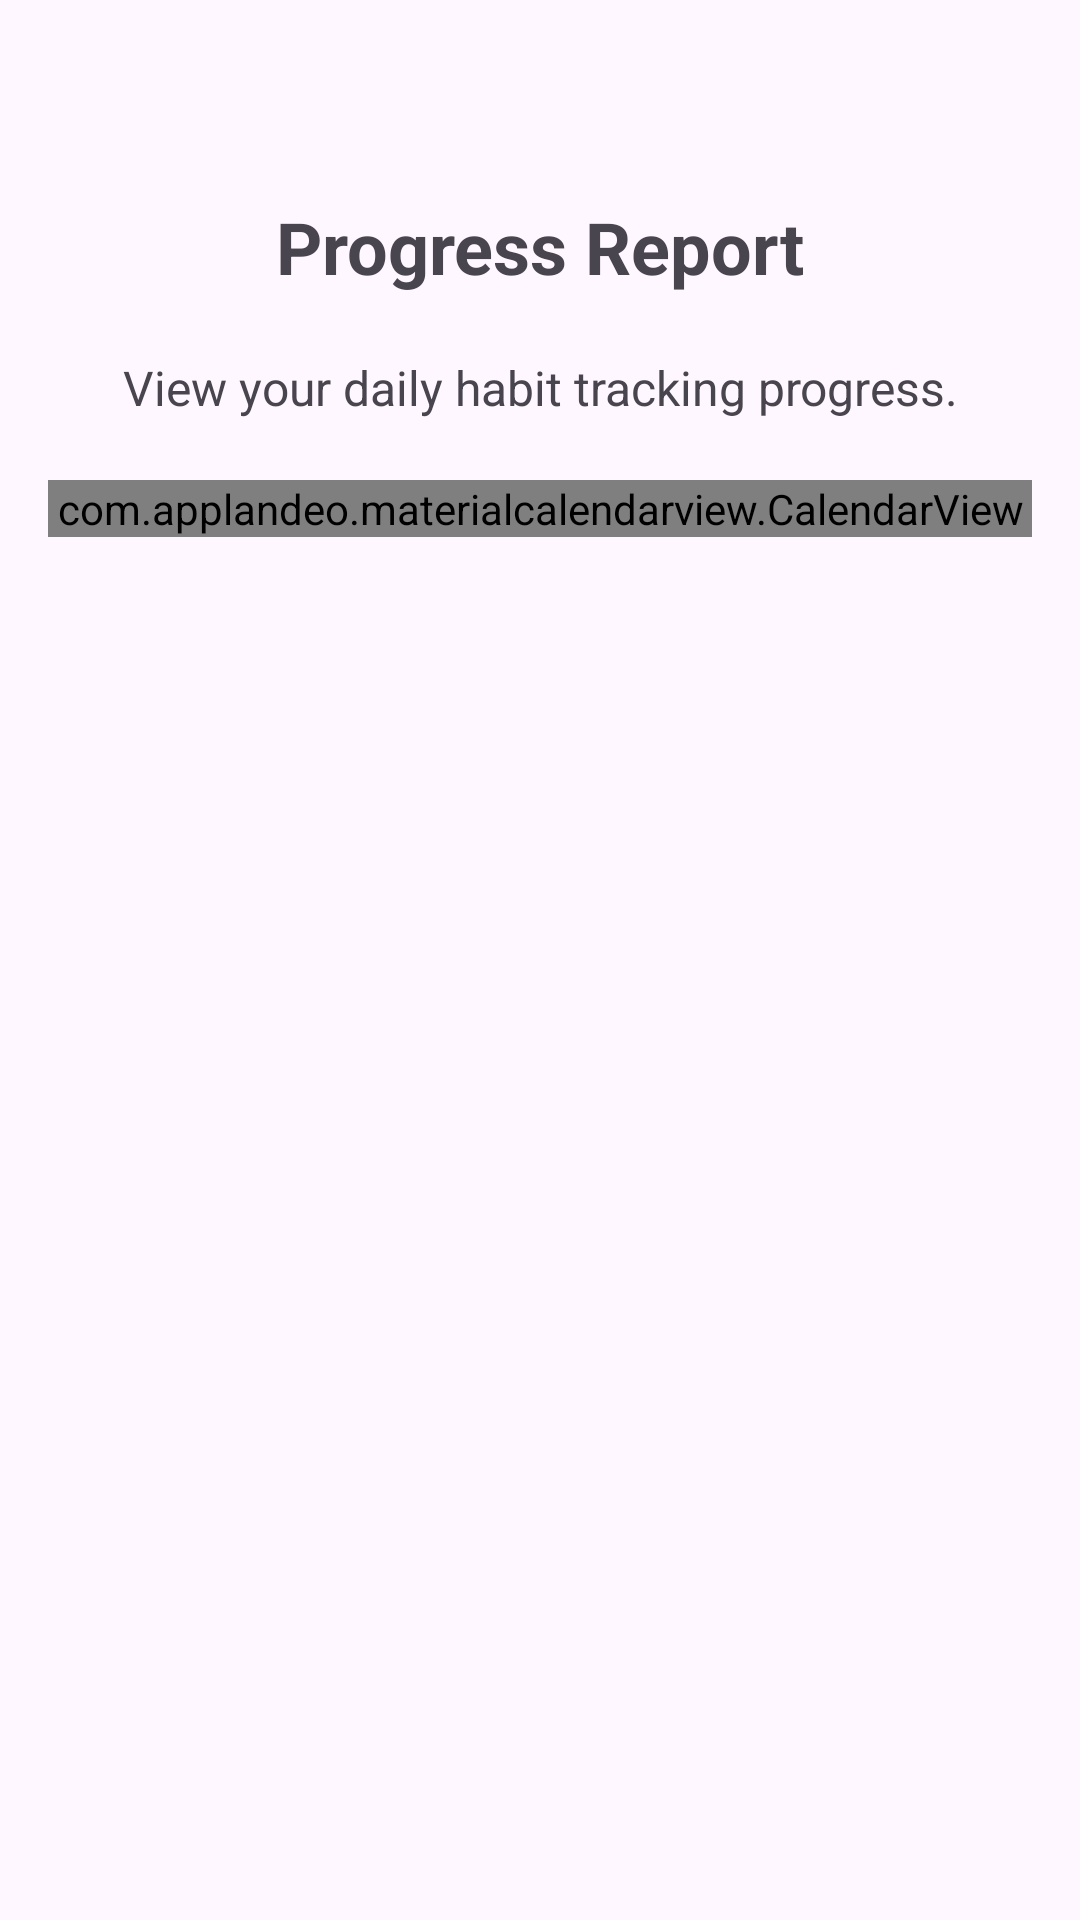

Layout XML and referenced resources for this Android screen:
<!-- AndroidManifest.xml: application theme Theme.MobilePersonalProject -->
<!-- res/layout/fragment_progress_report.xml -->
<LinearLayout xmlns:android="http://schemas.android.com/apk/res/android"
    xmlns:app="http://schemas.android.com/apk/res-auto"
    android:layout_width="match_parent"
    android:layout_height="match_parent"
    android:padding="16dp"
    android:orientation="vertical">

    <TextView
        android:id="@+id/progress_title"
        android:layout_width="match_parent"
        android:layout_height="wrap_content"
        android:layout_marginTop="40dp"
        android:gravity="center"
        android:padding="10dp"
        android:paddingTop="40dp"
        android:text="Progress Report"
        android:textSize="24sp"
        android:textStyle="bold" />

    <TextView
        android:id="@+id/progress_description"
        android:layout_width="match_parent"
        android:layout_height="wrap_content"
        android:text="View your daily habit tracking progress."
        android:textSize="16sp"
        android:gravity="center"
        android:padding="10dp" />

    <com.applandeo.materialcalendarview.CalendarView
        android:id="@+id/calendar_view"
        android:layout_width="match_parent"
        android:layout_height="wrap_content"
        app:headerColor="@color/primary_button"
        app:todayLabelColor="@color/black"
        app:selectionColor="@color/secondary_button"
        android:layout_marginTop="10dp"/>

</LinearLayout>
<!-- resources referenced by this layout -->
<resources>
  <color name="black">#000000</color>
  <color name="primary_button">#3F51B5</color>
  <color name="secondary_button">#FF9800</color>
  <style name="Theme.MobilePersonalProject" parent="Base.Theme.MobilePersonalProject" />
  <style name="Base.Theme.MobilePersonalProject" parent="Theme.Material3.DayNight.NoActionBar">
          
          
      </style>
</resources>
